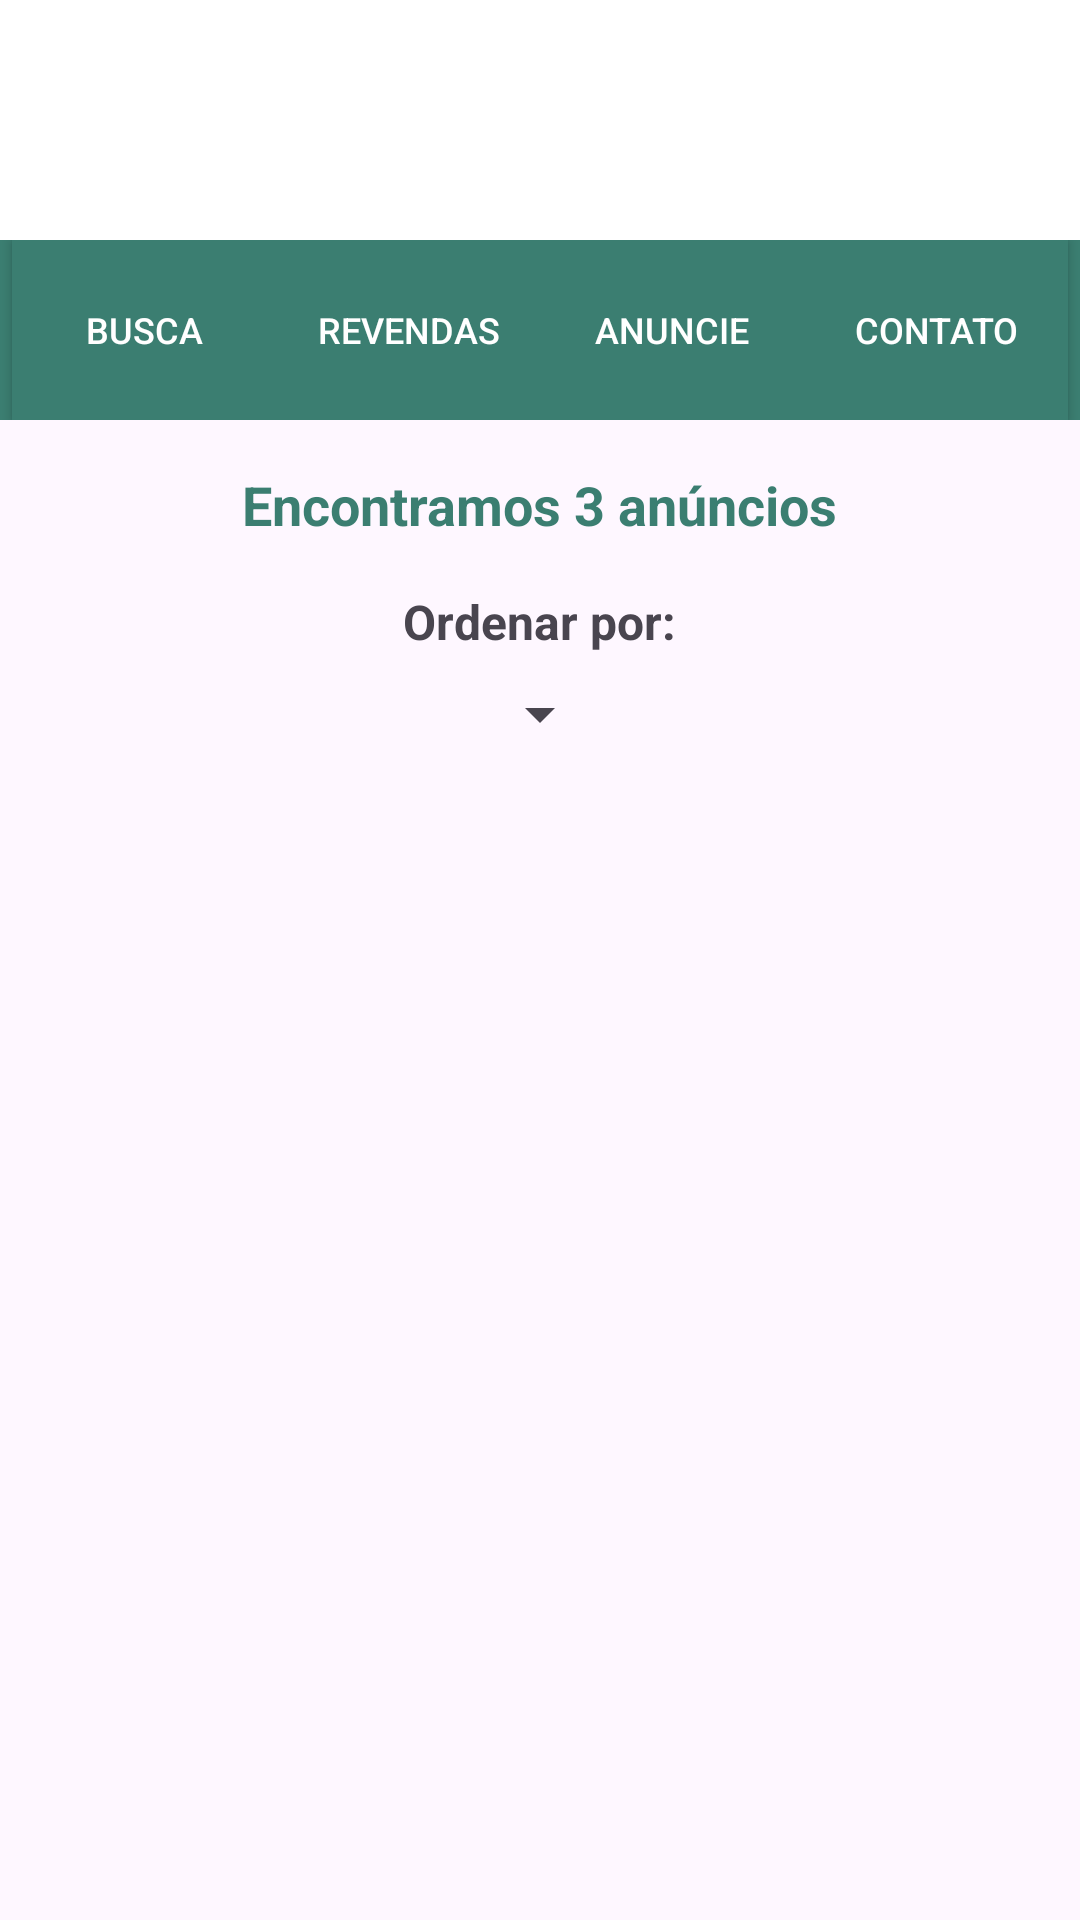

The Android layout XML behind this screen, and the referenced resources:
<!-- AndroidManifest.xml: application theme Theme.CNSMobile2 -->
<!-- res/layout/activity_revenda_veiculos.xml -->
<?xml version="1.0" encoding="utf-8"?>
<RelativeLayout xmlns:android="http://schemas.android.com/apk/res/android"
    xmlns:tools="http://schemas.android.com/tools"
    android:layout_width="match_parent"
    android:layout_height="match_parent"
    tools:context=".RevendaVeiculosActivity">

    <include layout="@layout/activity_navbar"
        android:id="@+id/navbar"/>

    <TextView
        android:id="@+id/textViewTitulo"
        android:layout_width="wrap_content"
        android:layout_height="wrap_content"
        android:text="Encontramos 3 anúncios"
        android:textColor="#3B7E71"
        android:textSize="18sp"
        android:textStyle="bold"
        android:layout_centerHorizontal="true"
        android:layout_below="@id/navbar"
        android:layout_marginTop="16dp"
        android:layout_marginBottom="8dp"/>

    <TextView
        android:id="@+id/textViewOrdenarPor"
        android:layout_width="wrap_content"
        android:layout_height="wrap_content"
        android:text="Ordenar por:"
        android:textSize="16sp"
        android:textStyle="bold"
        android:layout_below="@id/textViewTitulo"
        android:layout_centerHorizontal="true"
        android:layout_marginTop="8dp"/>

    <Spinner
        android:id="@+id/spinnerOrdenarPor"
        android:layout_width="wrap_content"
        android:layout_height="wrap_content"
        android:layout_below="@id/textViewOrdenarPor"
        android:layout_centerHorizontal="true"
        android:layout_marginTop="8dp"/>

    <androidx.recyclerview.widget.RecyclerView
        android:id="@+id/recyclerViewVeiculos"
        android:layout_width="match_parent"
        android:layout_height="wrap_content"
        android:layout_centerHorizontal="true"
        android:layout_below="@id/spinnerOrdenarPor"
        android:layout_marginTop="16dp"/>
</RelativeLayout>
<!-- res/layout/activity_navbar.xml (included above) -->
<androidx.constraintlayout.widget.ConstraintLayout
    xmlns:android="http://schemas.android.com/apk/res/android"
    xmlns:app="http://schemas.android.com/apk/res-auto"
    android:id="@+id/navbar"
    android:layout_width="match_parent"
    android:layout_height="wrap_content"
    android:background="#fff">

    <ImageView
        android:id="@+id/imageView"
        android:layout_width="wrap_content"
        android:layout_height="80dp"
        android:src="@drawable/logo_20_anos_sem_fundo__horizontal_"
        android:layout_marginTop="0dp"
        app:layout_constraintTop_toTopOf="parent"
        app:layout_constraintStart_toStartOf="parent"
        app:layout_constraintEnd_toEndOf="parent"/>

    <LinearLayout
        android:id="@+id/buttons_group"
        android:layout_width="0dp"
        android:layout_height="wrap_content"
        android:orientation="horizontal"
        android:gravity="center_horizontal"
        android:background="#3B7E71"
        app:layout_constraintTop_toBottomOf="@id/imageView"
        app:layout_constraintBottom_toBottomOf="parent"
        app:layout_constraintStart_toStartOf="parent"
        app:layout_constraintEnd_toEndOf="parent">

        <androidx.appcompat.widget.AppCompatButton
            android:id="@+id/busca_button"
            android:layout_width="wrap_content"
            android:layout_height="60dp"
            android:background="#3B7E71"
            android:text="BUSCA"
            android:textColor="#FFFFFF"
            android:textSize="12sp"/>

        <androidx.appcompat.widget.AppCompatButton
            android:id="@+id/revendas_button"
            android:layout_width="wrap_content"
            android:layout_height="60dp"
            android:background="#3B7E71"
            android:text="REVENDAS"
            android:textColor="#FFFFFF"
            android:textSize="12sp"/>

        <androidx.appcompat.widget.AppCompatButton
            android:id="@+id/anuncie_button"
            android:layout_width="wrap_content"
            android:layout_height="60dp"
            android:background="#3B7E71"
            android:text="ANUNCIE"
            android:textColor="#FFFFFF"
            android:textSize="12sp"/>

        <androidx.appcompat.widget.AppCompatButton
            android:id="@+id/contato_button"
            android:layout_width="wrap_content"
            android:layout_height="60dp"
            android:background="#3B7E71"
            android:text="CONTATO"
            android:textColor="#FFFFFF"
            android:textSize="12sp"/>

    </LinearLayout>

</androidx.constraintlayout.widget.ConstraintLayout>
<!-- resources referenced by this layout -->
<resources>
  <style name="Theme.CNSMobile2" parent="Base.Theme.CNSMobile2" />
  <style name="Base.Theme.CNSMobile2" parent="Theme.Material3.DayNight.NoActionBar">
          
          
      </style>
</resources>
